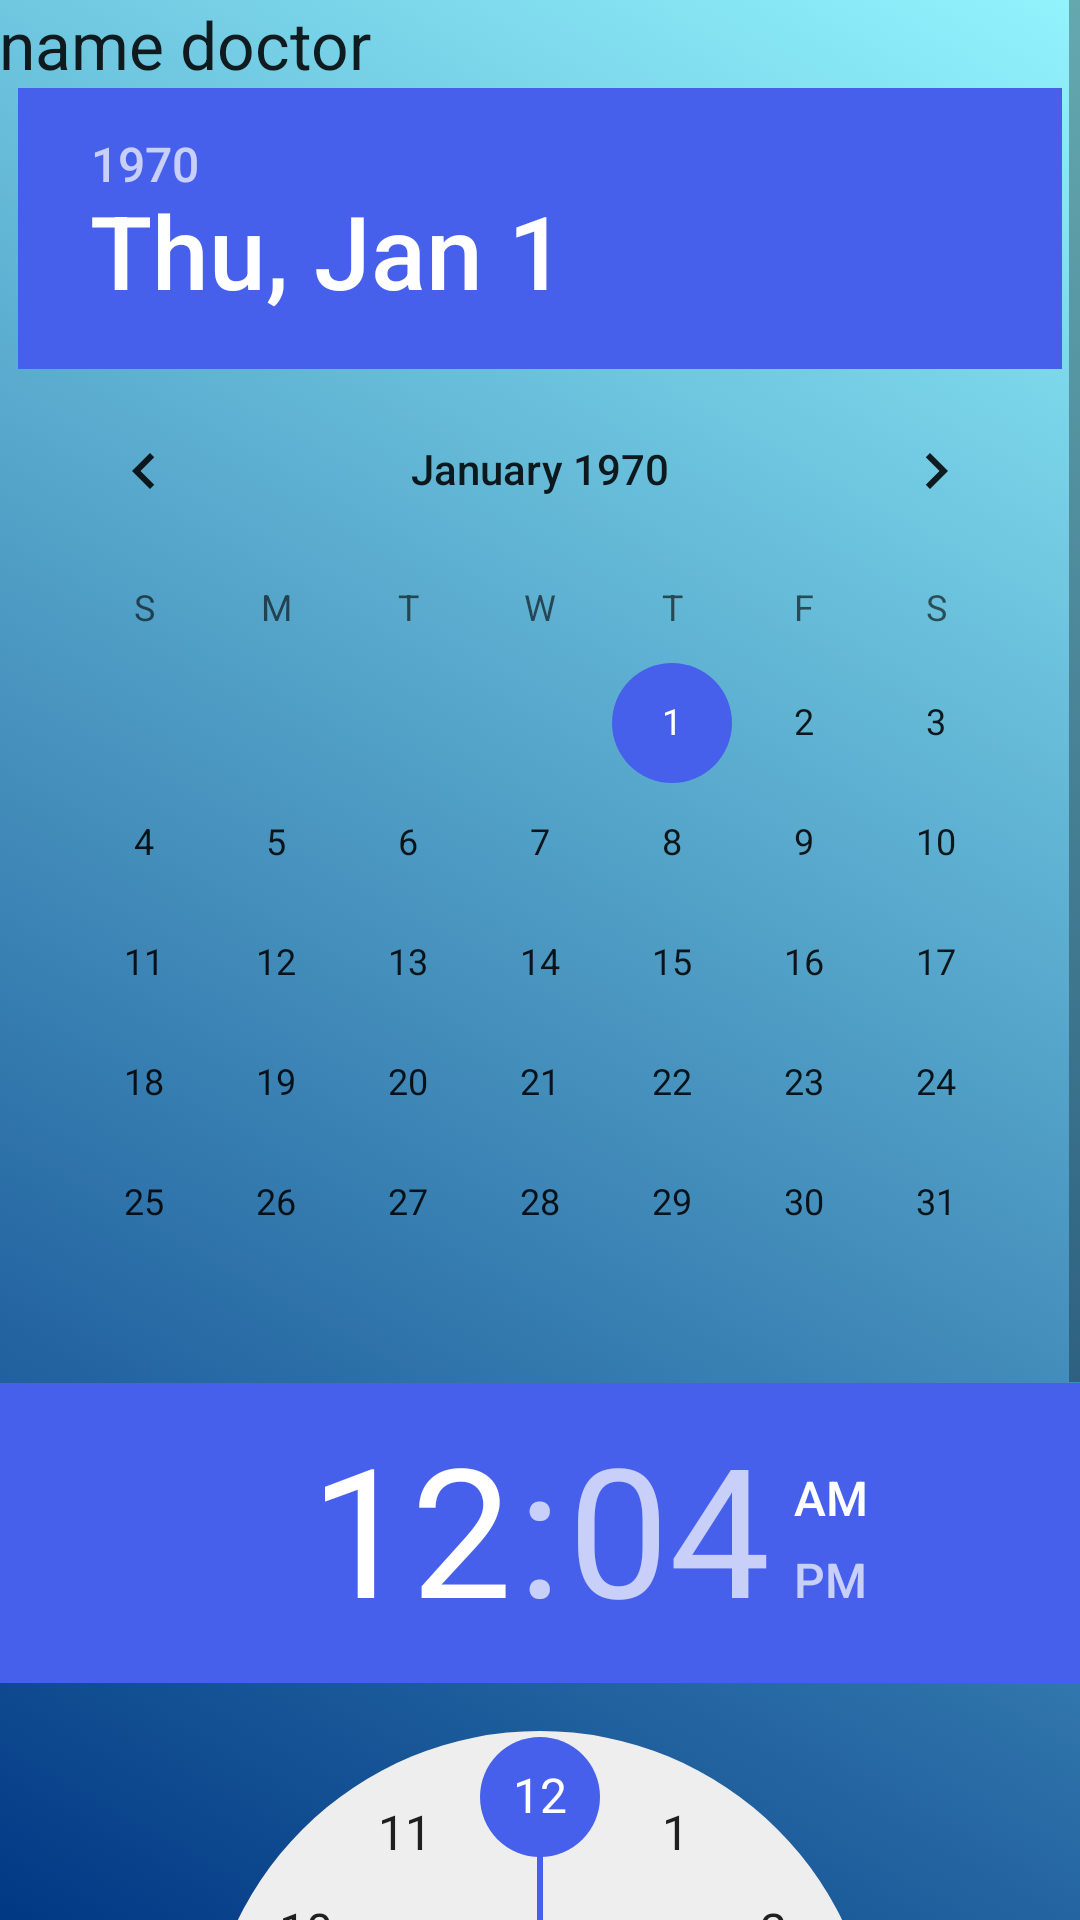

Android layout source for this screen:
<!-- AndroidManifest.xml: application theme AppTheme -->
<!-- res/layout/activity_appointments.xml -->
<?xml version="1.0" encoding="utf-8"?>

<RelativeLayout xmlns:android="http://schemas.android.com/apk/res/android"
    xmlns:tools="http://schemas.android.com/tools"
    android:layout_width="match_parent"
    android:layout_height="match_parent"
    android:paddingBottom="@dimen/activity_vertical_margin"
    android:paddingLeft="@dimen/activity_horizontal_margin"
    android:paddingRight="@dimen/activity_horizontal_margin"
    android:paddingTop="@dimen/activity_vertical_margin"
    tools:context="com.hospital.snbhis.Appointments"
    android:background="@drawable/bg">

    <ScrollView
        android:id="@+id/scrollView1"
        android:layout_width="fill_parent"
        android:layout_height="match_parent" >
    <LinearLayout
        android:orientation="vertical"
        android:layout_width="match_parent"
        android:layout_height="match_parent"
        android:layout_alignParentTop="true"
        android:layout_alignParentStart="true">


        <TextView
            android:layout_width="match_parent"
            android:layout_height="wrap_content"
            android:textAppearance="?android:attr/textAppearanceLarge"
            android:text="name doctor"
            android:id="@+id/textView10" />

        <DatePicker
            android:layout_width="wrap_content"
            android:layout_height="wrap_content"
            android:id="@+id/datePicker"
            android:layout_gravity="center_horizontal" />

        <TimePicker
            android:layout_width="wrap_content"
            android:layout_height="wrap_content"
            android:id="@+id/timePicker"
            android:layout_gravity="center_horizontal" />
        <Button
            android:text="submit"
            android:layout_width="match_parent"
            android:textColor="#ffffff"
            android:textSize="20sp"
            android:textStyle="bold"
            android:layout_height="40dp"
            android:layout_marginLeft="20dp"
            android:layout_marginRight="20dp"
            android:background="@drawable/button"
            android:id="@+id/submitappo" />
    </LinearLayout>
    </ScrollView>
</RelativeLayout>
<!-- resources referenced by this layout -->
<resources>
  <!-- drawable bg (drawable) -->
  <?xml version="1.0" encoding="utf-8"?>
  
  <selector xmlns:android="http://schemas.android.com/apk/res/android">
      <item>
          <shape>
              <gradient
                  android:angle="45"
                  android:startColor="#013884"
                  android:endColor="#92f4fd"
                  android:type="linear" />
          </shape>
      </item>
  </selector>
  <!-- drawable button (drawable) -->
  <?xml version="1.0" encoding="utf-8"?>
  
  <selector xmlns:android="http://schemas.android.com/apk/res/android">
      <item android:drawable="@drawable/buttonshape1"
          android:textStyle="bold"
  
          android:state_pressed="false"
          android:state_selected="true"
  
          />
  
      <item android:drawable="@drawable/buttonshape1"
  
          android:state_pressed="true"
          />
  
      <item android:drawable="@drawable/buttonshape"
  
          android:state_pressed="false"
          android:state_selected="false"
          />
  
  </selector>
  <style name="AppTheme" parent="Theme.AppCompat.Light.DarkActionBar">
          
          <item name="colorPrimary">@color/colorPrimary</item>
          <item name="colorPrimaryDark">@color/colorPrimaryDark</item>
          <item name="colorAccent">@color/colorAccent</item>
      </style>
  <!-- drawable buttonshape1 (drawable) -->
  <?xml version="1.0" encoding="utf-8"?>
  
  <shape xmlns:android="http://schemas.android.com/apk/res/android" android:shape="rectangle" >
      <corners
          android:radius="30dp"
          />
      <solid
          android:color="#A56FBC"
          />
      <padding
          android:left="0dp"
          android:top="0dp"
          android:right="0dp"
          android:bottom="0dp"
          />
      <size
          android:width="270dp"
          android:height="60dp"
          />
      <stroke
          android:width="3dp"
          android:color="#878787"
          />
  </shape>
  <!-- drawable buttonshape (drawable) -->
  <?xml version="1.0" encoding="utf-8"?>
  
  <shape xmlns:android="http://schemas.android.com/apk/res/android" android:shape="rectangle" >
      <corners
          android:radius="30dp"
          />
      <solid
          android:color="#b1bc39"
          />
      <padding
          android:left="0dp"
          android:top="0dp"
          android:right="0dp"
          android:bottom="0dp"
          />
      <size
          android:width="270dp"
          android:height="60dp"
          />
      <stroke
          android:width="3dp"
          android:color="#878787"
          />
  </shape>
  <color name="colorPrimary">#3F51B5</color>
  <color name="colorPrimaryDark">#303F9F</color>
  <color name="colorAccent">#4760ec</color>
</resources>
